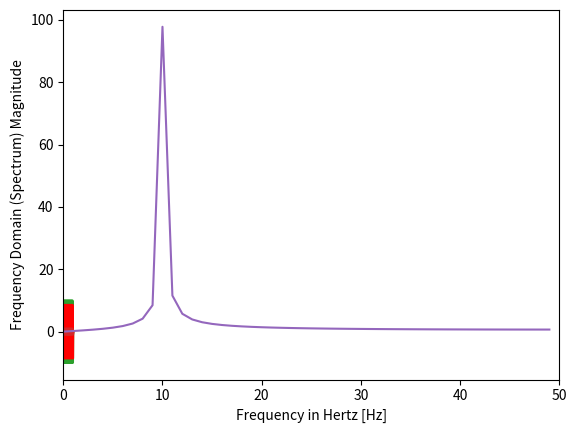
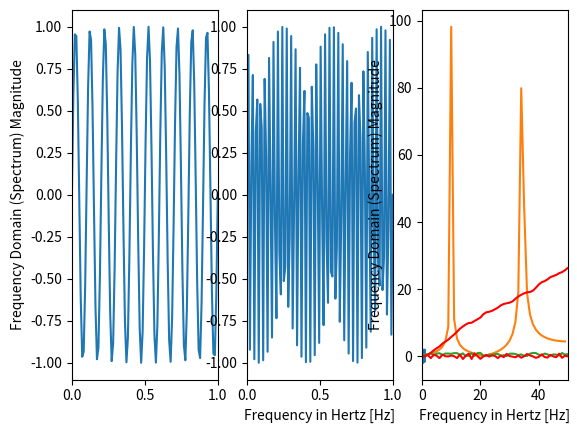
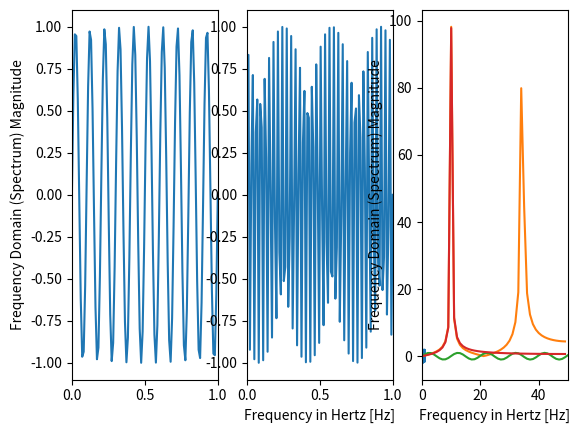

Reproduce these figures in Python, in order.
#!/usr/bin/env python
# coding: utf-8

# # Data Collection and Signal Processing

# ## Getting in Data - Analog to Digital Converters

# To discuss some of the basic considerations involved when converting a continuous process into a sampled, quantized process.

# Many physiological signals are continuous function of time. In order to analyze such processes with a computer, it is necessary to convert the process into a series of numbers by digitizing it.

# ![kisspng-sample-and-hold-sampling-zero-order-hold-first-ord-signal-5ac92f67b85077.330206621523134311755.jpg](attachment:https://github.com/BlohmLab/NSCI801-QuantNeuro/blob/master/Figures/kisspng-sample-and-hold-sampling-zero-order-hold-first-ord-signal-5ac92f67b85077.330206621523134311755.jpg)

# This procedure consists of two parts: sampling and quantization.
# 
# The first part, sampling, defines the points at which the data are observed.The second part, quantization, deals with the procedure of converting the analog signal (e.g. voltage, force, etc.) into digital form.

# ## Sampling

# It is important to select an appropriate sampling rate. The signal must be sampled often enough to describe the high frequency information in the signal.

# The Shannon-Nyquist sampling theorem provides a means of determining an appropriate sampling rate.This theorem states that in order to adequately describe a signal it must be sampled at a frequency that is at least twice that of its highest frequency component.

# In[1]:


import numpy as np
import scipy
import matplotlib.pyplot as plt

time = np.linspace(0, 1, 100)
freq = 10
amplitude = np.sin(2*np.pi*time*freq)
plt.plot(time,amplitude)
plt.show()



# In[26]:


time = np.linspace(0, 1, 100)
time2 = np.linspace(0, 1, 10)
freq = 10
amplitude = np.sin(2*np.pi*time*freq)
amplitude2 = np.sin(2*np.pi*time2*freq)
plt.plot(time,amplitude)
plt.plot(time2,amplitude2, color = 'red')
plt.show()


# Quantization

# Quantization replaces each real number with an approximation from a finite set of discrete values. Most commonly, these discrete values are represented as fixed-point words. Though any number of quantization levels is possible, common word-lengths are 8-bit (256 levels), 16-bit (65,536 levels) and 24-bit (16.8 million levels). 

# Lets look at a example with a 2-bit quantization level (4 levels)

# ![2-bit_resolution_analog_comparison.png](attachment:https://github.com/BlohmLab/NSCI801-QuantNeuro/blob/master/Figures/2-bit_resolution_analog_comparison.png)

# Lets look at a example with a 3-bit quantization level (8 levels)

# ![3-bit_resolution_analog_comparison.png](attachment:https://github.com/BlohmLab/NSCI801-QuantNeuro/blob/master/Figures/3-bit_resolution_analog_comparison.png)

# Now lets play with a more practice example:

# In[27]:


time = np.linspace(0, 1, 100000)
freq = 10
max1 = 10
min1 = -10
amplitude = 10*np.sin(2*np.pi*time*freq)
bits = 3
change1 = (max1-min1)/(2**bits - 1)
plt.plot(time,amplitude)
plt.plot(time, change1*np.round(amplitude/change1), 'r')
plt.show()


# ## Data Types

# Integers and floats - Integers and floats are two different kinds of numerical data. An integer (more commonly called an int) is a number without a decimal point. A float is a floating-point number, which means it is a number that has a decimal place. Floats are used when more precision is needed.

# Integer: Positive or negative whole numbers (without a fractional part)

# In[28]:


#in python an int can be cast using the int() function
number = 4.0
int_number = int(number)
print(number)
print(int_number)


#     Type      Capacity
# 
#    Int16 -- (-32,768 to +32,767)
# 
#    Int32 -- (-2,147,483,648 to +2,147,483,647)
# 
#    Int64 -- (-9,223,372,036,854,775,808 to +9,223,372,036,854,775,807)

# Float: Any real number with a floating point representation in which a fractional component is denoted by a decimal symbol or scientific notation

# In[29]:


#in python an int can be cast using the float() function
number = 4.0
int_number = int(number)
float_number = float(number)
print(int_number)
print(float_number)


# Complex number: A number with a real and imaginary component represented as x+yj. x and y are floats and j is -1(square root of -1 called an imaginary number)

# In[30]:


# Python code to demonstrate the working of 
# complex(), real() and imag() 
  
# importing "cmath" for complex number operations 
import cmath 
  
# Initializing real numbers 
x = 5
y = 3
  
# converting x and y into complex number 
z = complex(x,y); 
  
# printing real and imaginary part of complex number 
print ("The real part of complex number is : ",end="") 
print (z.real) 
  
print ("The imaginary part of complex number is : ",end="") 
print (z.imag)


# Boolean
# 
# Data with one of two built-in values True or False. Notice that 'T' and 'F' are capital. true and false are not valid booleans and Python will throw an error for them.

# In[31]:


print(10 > 9)
print(10 == 9)
print(10 < 9)

#The bool() function allows you to evaluate any value, and give you True or False in return,
x = "Hello"
y = 15

print(bool(x))
print(bool(y))


# String: A string value is a collection of one or more characters put in single, double or triple quotes.

# In[32]:


a = "Hello"
print(a)


# List : A list object is an ordered collection of one or more data items, not necessarily of the same type, put in square brackets.
# 
# Tuple: A Tuple object is an ordered collection of one or more data items, not necessarily of the same type, put in parentheses.

# In[33]:


#we are familiar but variable = []

fruits = ["apple", "orange","pear"]

fruits_tuple =("apple","orange","pear")

print(fruits)
print(fruits_tuple)


# Dictionary
# 
# A dictionary object is an unordered collection of data in a key:value pair form. A collection of such pairs is enclosed in curly brackets.

# In[34]:


dict1 = {'Name': 'Zara', 'Age': 7, 'Class': 'First'}
print("dict['Name']: ", dict1['Name'])
print("dict['Age']: ", dict1['Age'])


# In[35]:


#We can find out the type of something using type()

type(dict1) 


# ## Time and Frequency Domain

# The Fourier transform (FT) decomposes a function of time (a signal) into its constituent frequencies

# ![Fourier2.jpg](attachment:Figures/Fourier2.jpg)

# In[36]:


#Time Domain
f_s = 100
time = np.linspace(0, 1, f_s)
freq = 10
amplitude = np.sin(2*np.pi*time*freq)
plt.plot(time,amplitude)
plt.show()



# In[37]:


#Frequency Domain
from scipy import fftpack
len1 = len(amplitude)
X = fftpack.fft(amplitude)
freqs = fftpack.fftfreq(len1) * f_s
print(freqs[0:int(len1/2)])

plt.plot(freqs[0:int(len1/2)], 2*np.abs(X)[0:int(len1/2)])
plt.xlabel('Frequency in Hertz [Hz]')
plt.ylabel('Frequency Domain (Spectrum) Magnitude')
#plt.xlim(0, f_s/4)
plt.xlim(0, f_s/2)
plt.show()


# Lets try another example

# In[38]:


#Time Domain

fig, axs = plt.subplots(1, 3)
f_s = 100
time = np.linspace(0, 1, f_s)
freq1 = 10
amplitude1 = np.sin(2*np.pi*time*freq1)
freq2 = 34
amplitude2 = np.sin(2*np.pi*time*freq2)

axs[0].plot(time,amplitude1)
axs[1].plot(time,amplitude2)
axs[2].plot(time,amplitude2+amplitude1)

axs[0].set_xlim(0,1)
axs[1].set_xlim(0,1)
axs[2].set_xlim(0,1)
#axs[0].axis('square')
#axs[1].axis('square')
#axs[2].axis('square')

# fig.tight_layout()
axs[1].set_xlabel('Frequency in Hertz [Hz]')
axs[0].set_ylabel('Frequency Domain (Spectrum) Magnitude')
plt.show()



# In[39]:


#Frequency Domain
from scipy import fftpack
len1 = len(amplitude1)
X = fftpack.fft(amplitude1+amplitude2)
freqs = fftpack.fftfreq(len1) * f_s
# print(freqs[0:int(len1/2)])

plt.plot(freqs[0:int(len1/2)], 2*np.abs(X)[0:int(len1/2)])
plt.xlabel('Frequency in Hertz [Hz]')
plt.ylabel('Frequency Domain (Spectrum) Magnitude')
#plt.xlim(0, f_s/4)
plt.xlim(0, f_s/2)
plt.show()



# ## Noise and Corruption

# Noise is any unwanted signal recorded at the same time as a signal of interest. There are many common types of noise:
# 
# 1 - Extraneous Noise arises when more than one signal is transduced by a recording device. Often the distinction between noise and signal will depend upon the particular application. 
# 
# 2 - Power Noise or 60Hz noise is interference arising from capacitive and/or inductive coupling from 60Hz AC power signals. Although, its fundamental frequency will be 60Hz, power noise may often have important components at higher harmonics due to nonlinearities in the coupling mechanism.
# 
# 3 - Thermal Noise arises from the thermal motion of electrons in conductors. It is always present and determines the theoretical minimum noise levels for a device. Thermal noise has a Gaussian distribution and is white.  That is, it has a flat or uniform frequency content with equal amounts of power distributed across each frequency band. 
# 

# ## Filters

# Filters are often used to eliminate unwanted frequencies from an input signal or to select a desired frequency among many others. There are a wide range of types of filters and filter technologies.
# 

# Two of the simplest filters are differentiation and integration:

# In[46]:


random_sig = np.random.rand(100)
differentiate = np.diff(random_sig)
plt.plot(random_sig)
plt.plot(differentiate, 'r')
plt.show()


# In[58]:


import scipy
result_trapz = []
for num,i in enumerate(random_sig):
    result_trapz.append(np.trapz(random_sig[0:num]))
plt.plot(result_trapz, 'r')
#plt.show()


# ## Other Filters

# ![filters.png](attachment:https://github.com/BlohmLab/NSCI801-QuantNeuro/blob/master/Figures/filters.png)

# 1 - A low-pass filter passes low frequencies.
# 2 - A high-pass filter passes high frequencies.
# 3 - A band-pass filter passes a limited range of frequencies.
# 4 - A band-reject filter passes all but a limited range of frequencies.

# ![terminology.png](attachment:https://github.com/BlohmLab/NSCI801-QuantNeuro/blob/master/Figures/terminology.png)

# ![phase_shift.png](attachment:https://github.com/BlohmLab/NSCI801-QuantNeuro/blob/master/Figures/phase_shift.png)

# ![order.png](attachment:https://github.com/BlohmLab/NSCI801-QuantNeuro/blob/master/Figures/order.png)

# ![overshoot.png](attachment:overshoot.png)

# ![few_example.png](attachment:https://github.com/BlohmLab/NSCI801-QuantNeuro/blob/master/Figures/few_example.png)

# Lets try an example:

# In[67]:


#Time Domain

fig, axs = plt.subplots(1, 3)
f_s = 100
time = np.linspace(0, 1, f_s)
freq1 = 10
amplitude1 = np.sin(2*np.pi*time*freq1)
freq2 = 34
amplitude2 = np.sin(2*np.pi*time*freq2)

axs[0].plot(time,amplitude1)
axs[1].plot(time,amplitude2)
axs[2].plot(time,amplitude2+amplitude1)

axs[0].set_xlim(0,1)
axs[1].set_xlim(0,1)
axs[2].set_xlim(0,1)
#axs[0].axis('square')
#axs[1].axis('square')
#axs[2].axis('square')

# fig.tight_layout()
axs[1].set_xlabel('Frequency in Hertz [Hz]')
axs[0].set_ylabel('Frequency Domain (Spectrum) Magnitude')
plt.show()



# In[66]:


#Frequency Domain
from scipy import fftpack
len1 = len(amplitude1)
X = fftpack.fft(amplitude1+amplitude2)
freqs = fftpack.fftfreq(len1) * f_s
# print(freqs[0:int(len1/2)])

plt.plot(freqs[0:int(len1/2)], 2*np.abs(X)[0:int(len1/2)])
plt.xlabel('Frequency in Hertz [Hz]')
plt.ylabel('Frequency Domain (Spectrum) Magnitude')
#plt.xlim(0, f_s/4)
plt.xlim(0, f_s/2)
plt.show()


# In[64]:


from scipy import signal
b, a = signal.butter(6,20/50, 'low')
y = signal.filtfilt(b, a, amplitude1+amplitude2)
plt.plot(y)


# In[65]:


#Frequency Domain
from scipy import fftpack
len1 = len(y)
X = fftpack.fft(y)
freqs = fftpack.fftfreq(len1) * f_s
# print(freqs[0:int(len1/2)])

plt.plot(freqs[0:int(len1/2)], 2*np.abs(X)[0:int(len1/2)])
plt.xlabel('Frequency in Hertz [Hz]')
plt.ylabel('Frequency Domain (Spectrum) Magnitude')
#plt.xlim(0, f_s/4)
plt.xlim(0, f_s/2)
plt.show()



# This isn't as complicated as it sounds, but if you still can't figure it out, i'll pass along some wisdom a self proclaimed brilliant person once told me:

# ![alexs_wisdom.jpg](attachment:https://github.com/BlohmLab/NSCI801-QuantNeuro/blob/master/Figures/alexs_wisdom.jpg)
